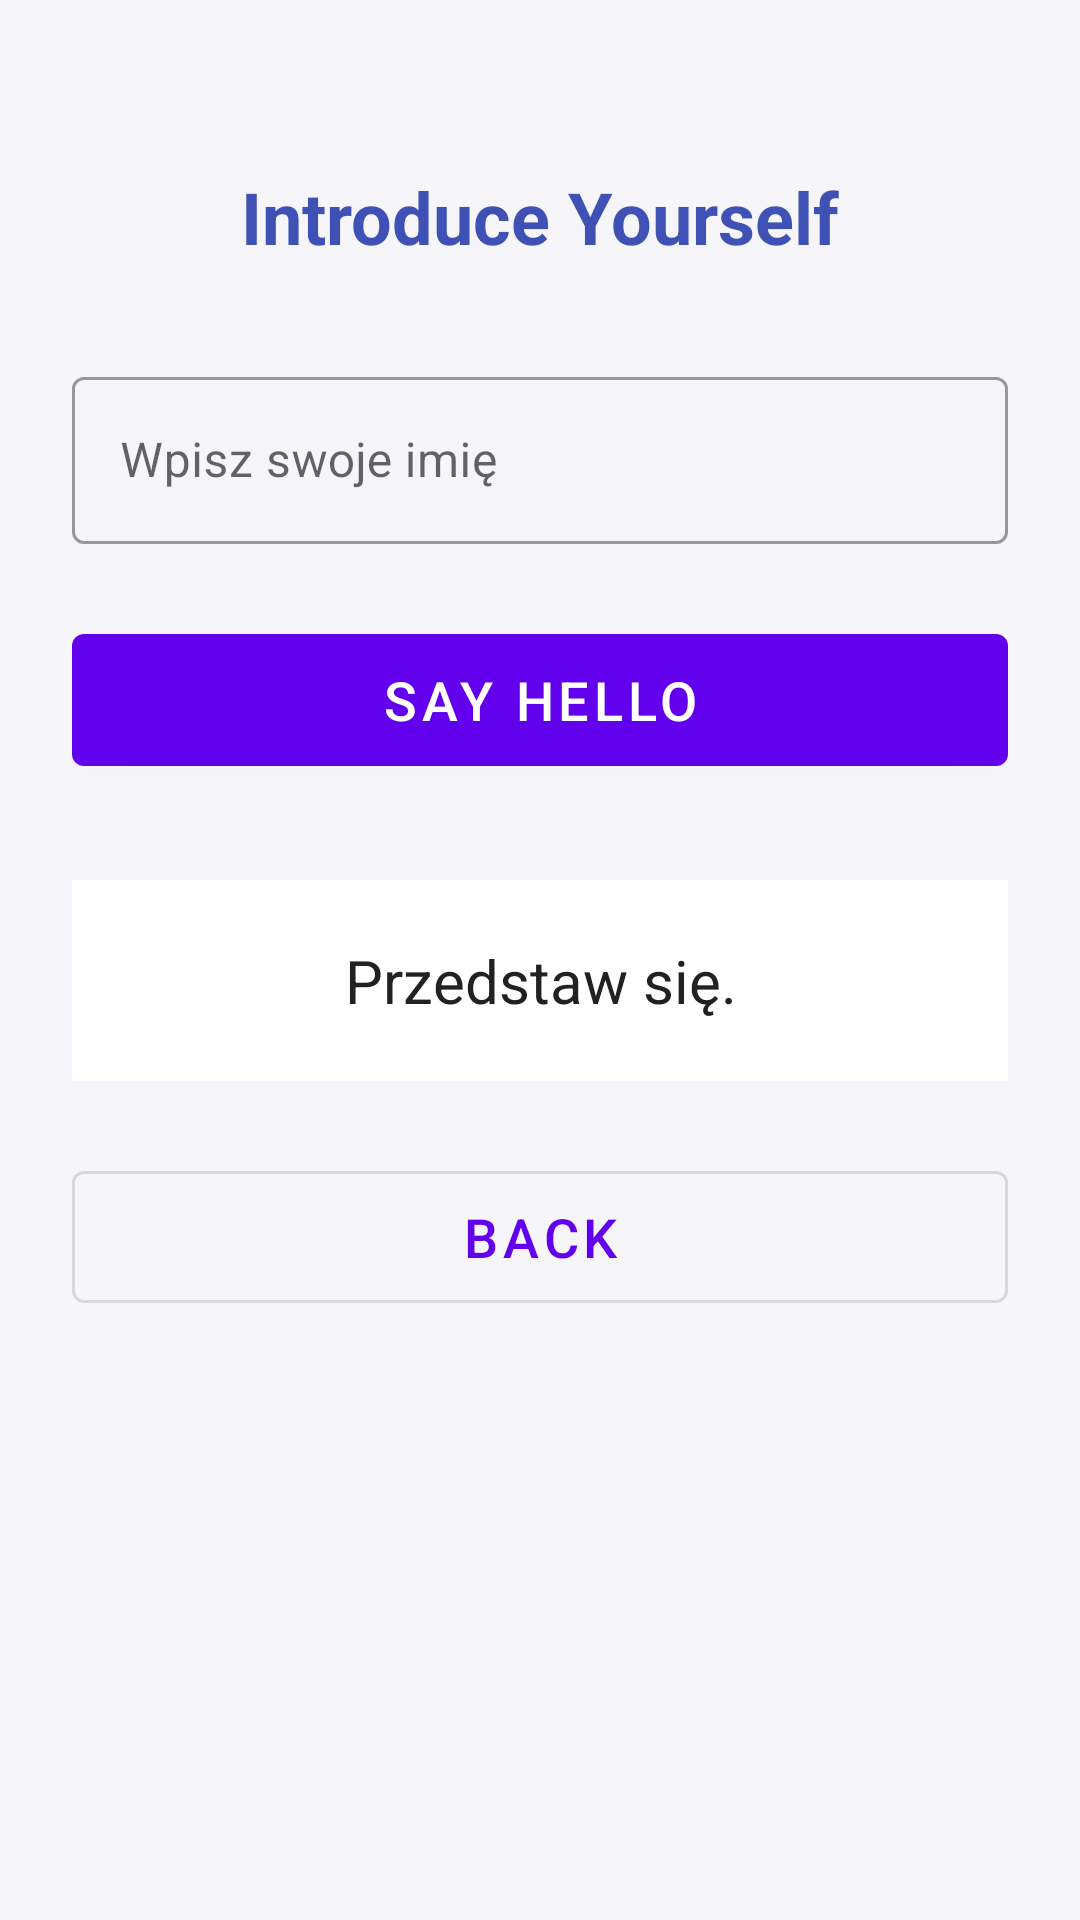

The Android layout XML behind this screen, and the referenced resources:
<!-- AndroidManifest.xml: application theme Theme.LabApp -->
<!-- res/layout/activity_introduce.xml -->
<?xml version="1.0" encoding="utf-8"?>
<LinearLayout xmlns:android="http://schemas.android.com/apk/res/android"
    android:layout_width="match_parent"
    android:layout_height="match_parent"
    android:orientation="vertical"
    android:padding="24dp"
    android:background="@color/background"
    android:gravity="center_horizontal">

    
    <TextView
        android:id="@+id/tv_intro_title"
        android:layout_width="wrap_content"
        android:layout_height="wrap_content"
        android:text="@string/title_introduce"
        android:textColor="@color/accent_indigo"
        android:textSize="24sp"
        android:textStyle="bold"
        android:layout_marginTop="32dp"
        android:layout_marginBottom="32dp" />

    
    <com.google.android.material.textfield.TextInputLayout
        android:layout_width="match_parent"
        android:layout_height="wrap_content"
        android:layout_marginBottom="24dp"
        style="@style/Widget.MaterialComponents.TextInputLayout.OutlinedBox">

        <com.google.android.material.textfield.TextInputEditText
            android:id="@+id/et_name"
            android:layout_width="match_parent"
            android:layout_height="wrap_content"
            android:hint="Wpisz swoje imię"
            android:inputType="textPersonName"
            android:textColor="@color/text_primary" />
    </com.google.android.material.textfield.TextInputLayout>

    
    <com.google.android.material.button.MaterialButton
        android:id="@+id/btn_witaj"
        android:layout_width="match_parent"
        android:layout_height="56dp"
        android:text="Say Hello"
        android:textSize="18sp"
        android:layout_marginBottom="32dp"
        style="@style/Widget.MaterialComponents.Button" />

    
    <FrameLayout
        android:layout_width="match_parent"
        android:layout_height="wrap_content"
        android:background="@android:color/white"
        android:padding="20dp"
        android:layout_marginBottom="24dp">
 
         <TextView
             android:id="@+id/tv_greeting_output"
             android:layout_width="wrap_content"
             android:layout_height="wrap_content"
             android:text="Przedstaw się."
             android:textColor="@color/text_primary"
             android:textSize="20sp"
             android:layout_gravity="center"
             android:gravity="center" />
     </FrameLayout>

    
    <com.google.android.material.button.MaterialButton
        android:id="@+id/btn_back"
        android:layout_width="match_parent"
        android:layout_height="56dp"
        android:text="Back"
        android:textSize="18sp"
        style="@style/Widget.MaterialComponents.Button.OutlinedButton" />

</LinearLayout>
<!-- resources referenced by this layout -->
<resources>
  <color name="accent_indigo">#3F51B5</color>
  <color name="background">#F5F5FA</color>
  <color name="text_primary">#212121</color>
  <string name="title_introduce">Introduce Yourself</string>
  <style name="Theme.LabApp" parent="Theme.MaterialComponents.DayNight.DarkActionBar">
          
          <item name="colorPrimary">@color/primary</item>
          <item name="colorPrimaryVariant">@color/primary_variant</item>
          <item name="colorOnPrimary">@color/white</item>
          
          <item name="colorSecondary">@color/secondary</item>
          <item name="colorSecondaryVariant">@color/secondary_variant</item>
          <item name="colorOnSecondary">@color/black</item>
          
          <item name="android:statusBarColor">?attr/colorPrimaryVariant</item>
          
      </style>
  <color name="primary">#6200EE</color>
  <color name="primary_variant">#3700B3</color>
  <color name="white">#FFFFFF</color>
  <color name="secondary">#03DAC6</color>
  <color name="secondary_variant">#018786</color>
  <color name="black">#000000</color>
</resources>
